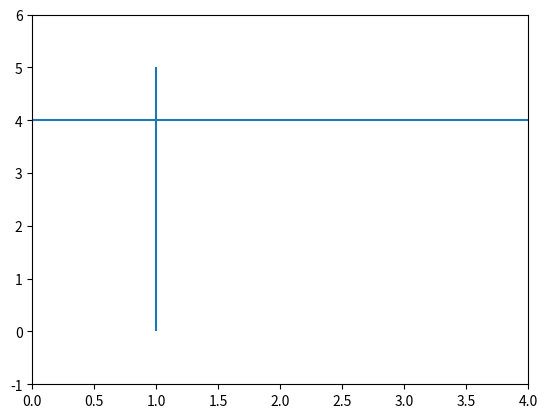

Generate this figure with matplotlib:
import numpy as np
import matplotlib.pyplot as plt


def plotline(p1, p2):
    if p1[0] < p2[0]:
        x = np.linspace(p1[0], p2[0])
        y = p1[1] + ((p2[1] - p1[1])/(p2[0] - p1[0]) * x)
        plt.plot(x, y)
    elif p1[0] == p2[0]:
        plt.vlines(p1[0], min(p1[1], p2[1]), max(p1[1], p2[1]))
    else:
        x = np.linspace(p2[0], p1[0])
        y = p2[1] + ((p1[1] - p2[1])/(p1[0] - p2[0]) * x)
        plt.plot(x, y)


plt.axis([0, 4, -1, 6])
plotline((1, 0), (1, 5))
plotline((0, 4), (4, 4))

plt.savefig("graph1.png")

'''
[redacted]
'''
